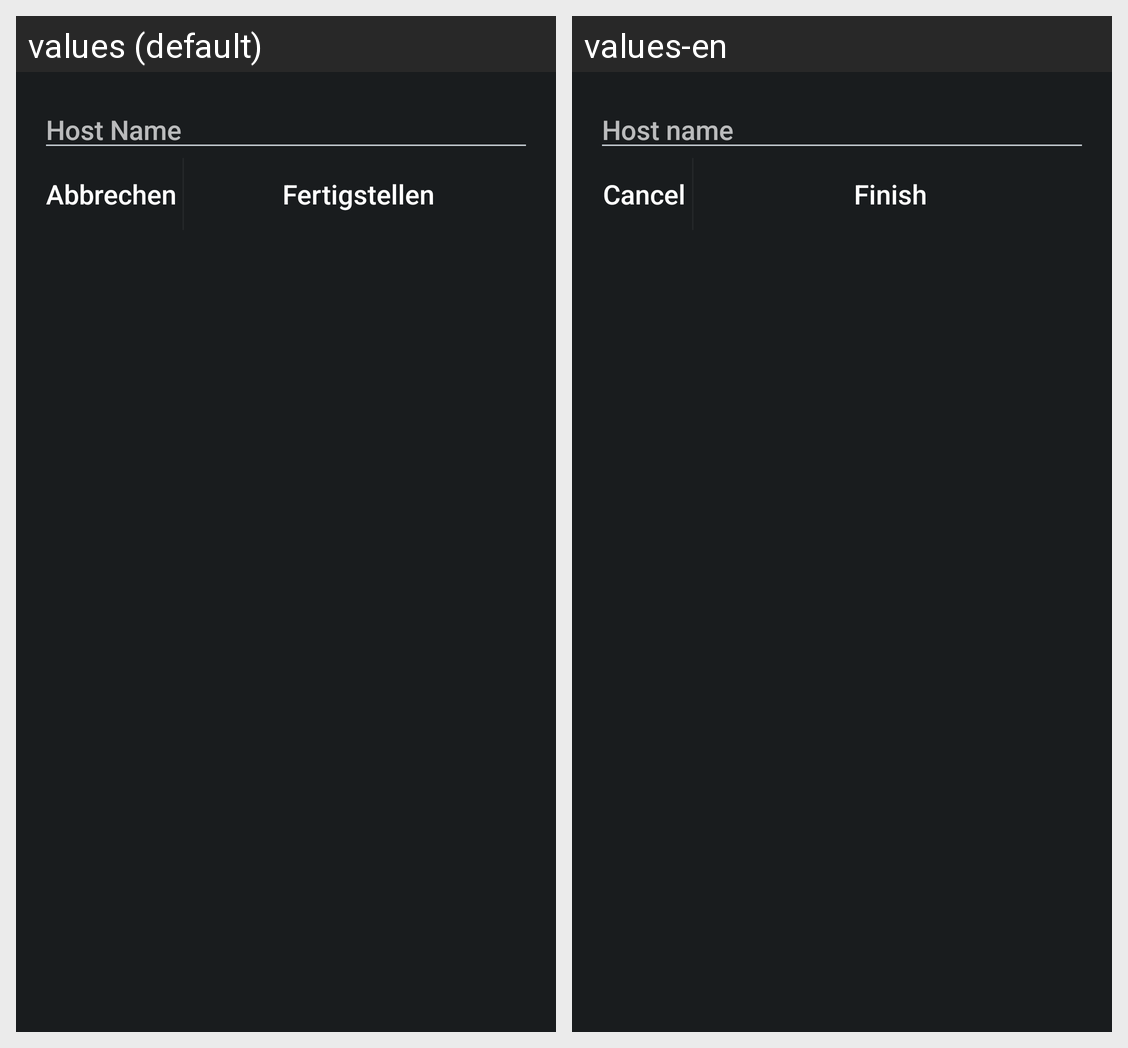

For this localized Android screen grid, give each drawn string resource with its value in every locale shown.
Android screen res/layout/activity_create_host.xml rendered under 2 locales, left to right: values (default), values-en. Device: Nexus 5 (rendered at 1080×1920; each locale shown at half size, 540×960, under a caption strip naming it); theme AppTheme.
Strings drawn on this screen, with the default value and each locale's value (text and hints the layout hard-codes, and strings that could not be matched under every locale, appear in the picture but are not listed):

host_name
  values: Host Name
  values-en: Host name

cancel
  values: Abbrechen
  values-en: Cancel

finish
  values: Fertigstellen
  values-en: Finish
